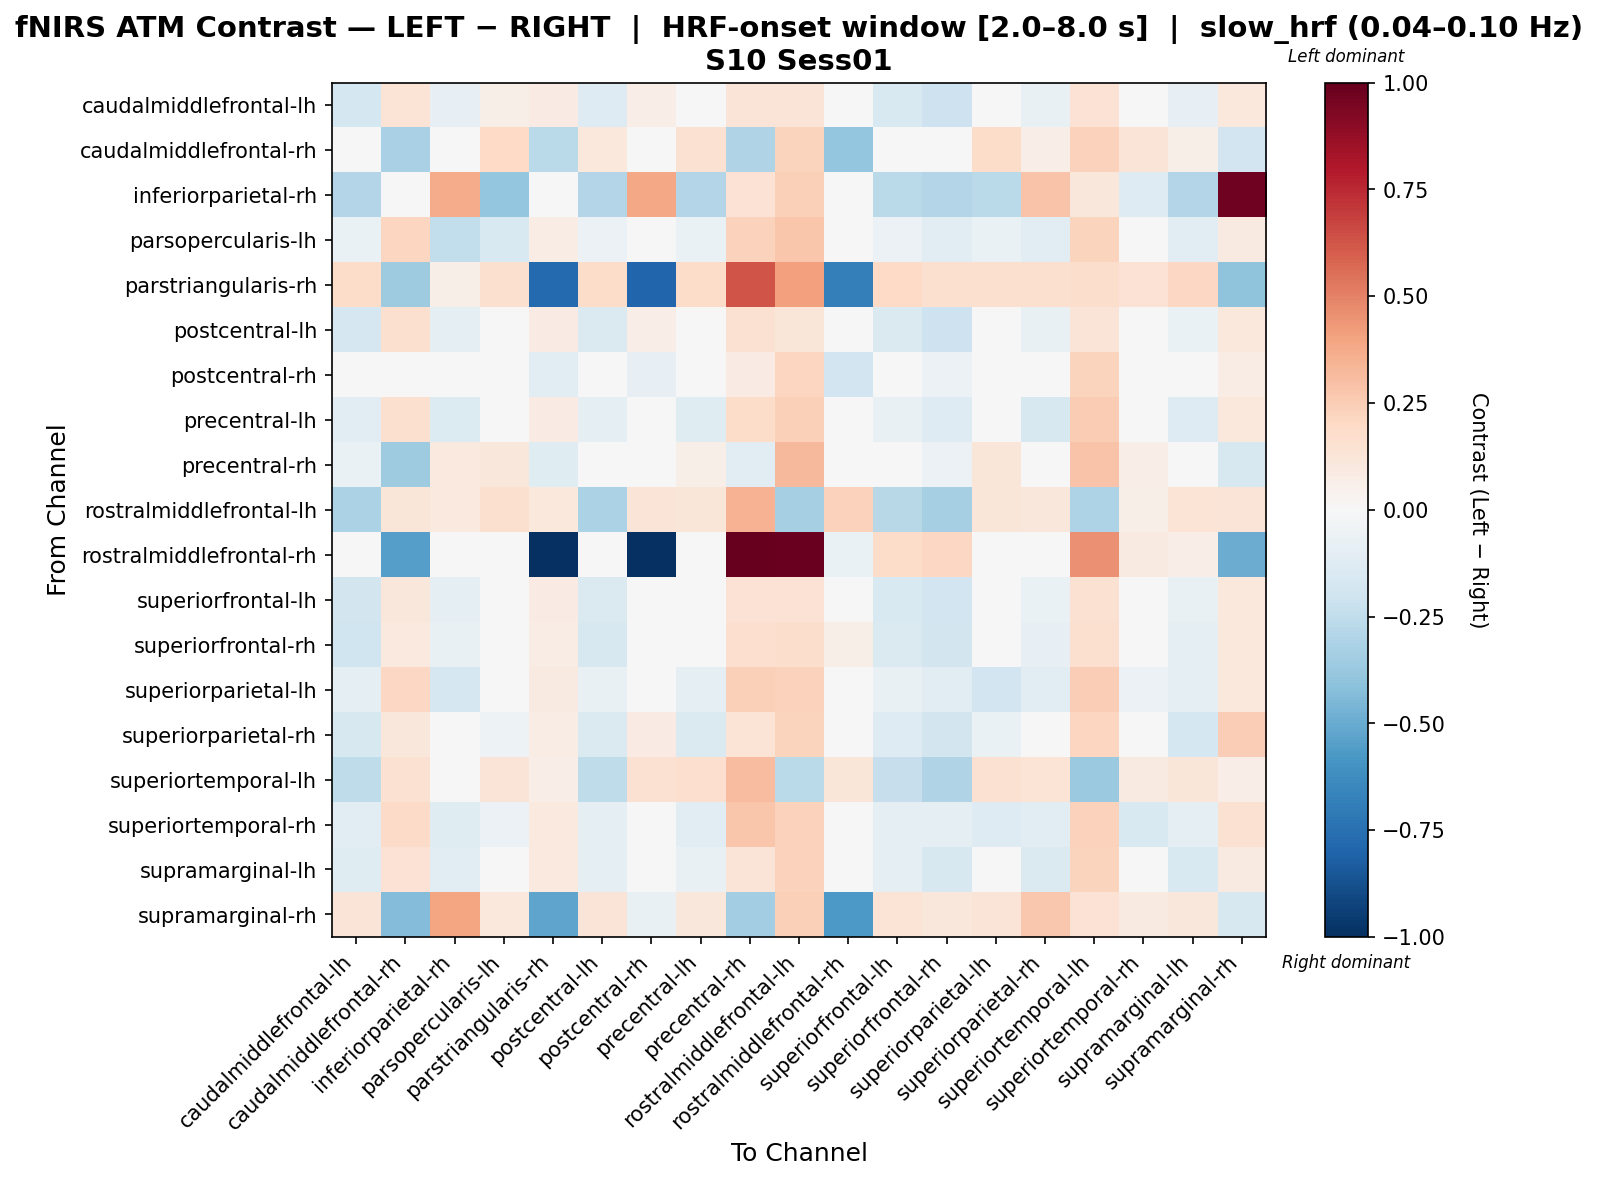

Data behind this chart, as committed beside it:
, caudalmiddlefrontal-lh, caudalmiddlefrontal-rh, inferiorparietal-rh, parsopercularis-lh, parstriangularis-rh, postcentral-lh, postcentral-rh, precentral-lh, precentral-rh, rostralmiddlefrontal-lh, rostralmiddlefrontal-rh, superiorfrontal-lh, superiorfrontal-rh, superiorparietal-lh, superiorparietal-rh, superiortemporal-lh, superiortemporal-rh, supramarginal-lh, supramarginal-rh
caudalmiddlefrontal-lh, -0.1757, 0.1348, -0.07897, 0.05717, 0.08593, -0.129, 0.06921, -0.001783, 0.1255, 0.1278, 0.0, -0.1516, -0.2087, 0.03029, -0.07449, 0.1419, 0.01983, -0.07842, 0.1062
caudalmiddlefrontal-rh, 0.03323, -0.3216, 0.04076, 0.1996, -0.2687, 0.1061, 0.01659, 0.1499, -0.3002, 0.2214, -0.3841, 0.03573, -0.001132, 0.1857, 0.06264, 0.2333, 0.1263, 0.05825, -0.1939
inferiorparietal-rh, -0.2953, -0.006781, 0.3676, -0.3903, 0.03088, -0.2953, 0.3843, -0.2953, 0.1441, 0.2381, 0.0, -0.2678, -0.2953, -0.2678, 0.2853, 0.1157, -0.129, -0.2953, 0.972
parsopercularis-lh, -0.068, 0.2147, -0.2488, -0.1525, 0.07706, -0.06099, -0.03468, -0.06981, 0.2312, 0.2741, 0.0, -0.0547, -0.1048, -0.06351, -0.117, 0.2254, -0.0344, -0.1061, 0.09293
parstriangularis-rh, 0.1844, -0.3528, 0.06147, 0.1598, -0.776, 0.1844, -0.792, 0.1844, 0.6313, 0.4065, -0.6847, 0.1967, 0.1598, 0.1575, 0.1598, 0.1721, 0.1428, 0.209, -0.4046
postcentral-lh, -0.1705, 0.161, -0.09052, 0.0438, 0.08575, -0.1467, 0.06403, -0.008112, 0.155, 0.1177, 0.0, -0.1449, -0.2035, 0.02234, -0.07645, 0.1318, 0.01743, -0.06413, 0.106
postcentral-rh, -0.03182, 0.04512, -0.03099, -0.01653, -0.1066, -0.02506, -0.07965, -0.02506, 0.08011, 0.2187, -0.1878, -0.03012, -0.05889, -0.03859, 0.0296, 0.2228, -0.007803, -0.02924, 0.07178
precentral-lh, -0.1085, 0.1607, -0.1399, -0.02183, 0.08575, -0.0888, 0.01842, -0.1176, 0.1844, 0.2377, 0.0, -0.07585, -0.1277, -0.04582, -0.1618, 0.2524, -0.02766, -0.1259, 0.102
precentral-rh, -0.06974, -0.356, 0.09414, 0.1142, -0.1173, -0.003685, -0.0426, 0.06237, -0.1146, 0.3212, -0.03054, -0.04545, -0.06158, 0.1174, -0.01232, 0.2861, 0.06323, -0.04772, -0.1571
rostralmiddlefrontal-lh, -0.3142, 0.1174, 0.1005, 0.1616, 0.1038, -0.3142, 0.1251, 0.1233, 0.347, -0.3283, 0.2268, -0.2765, -0.3306, 0.1233, 0.1152, -0.3082, 0.06091, 0.1386, 0.1285
rostralmiddlefrontal-rh, 0.0229, -0.5504, 0.0, 0.0, -0.999, 0.0229, -0.9936, 0.0229, 1.0, 0.9861, -0.06825, 0.1832, 0.2061, 0.04579, 0.0, 0.4579, 0.09158, 0.06869, -0.4968
superiorfrontal-lh, -0.1853, 0.1117, -0.08969, 0.0423, 0.08507, -0.1449, 0.0447, -0.0003367, 0.1438, 0.1457, 0.03646, -0.1523, -0.193, 0.01676, -0.06645, 0.1561, 0.01478, -0.07103, 0.1057
superiorfrontal-rh, -0.2023, 0.1016, -0.07633, 0.02336, 0.07442, -0.1564, 0.04117, -0.02195, 0.1664, 0.1762, 0.06089, -0.1438, -0.183, 0.02124, -0.08004, 0.1598, 0.02816, -0.0921, 0.1028
superiorparietal-lh, -0.08768, 0.2086, -0.168, -0.04758, 0.0912, -0.0733, -0.02344, -0.08768, 0.2349, 0.2307, 0.0, -0.07131, -0.1065, -0.1875, -0.1143, 0.2443, -0.05869, -0.09207, 0.1083
superiorparietal-rh, -0.1599, 0.1149, 0.02837, -0.0501, 0.07241, -0.1449, 0.08112, -0.1451, 0.1343, 0.2189, 0.0, -0.1325, -0.1864, -0.06513, -0.0313, 0.215, -0.02261, -0.1727, 0.2456
superiortemporal-lh, -0.2552, 0.1536, 0.01654, 0.1317, 0.06711, -0.2552, 0.1536, 0.166, 0.3101, -0.2723, 0.123, -0.2335, -0.3037, 0.1542, 0.1349, -0.3698, 0.0919, 0.1192, 0.06801
superiortemporal-rh, -0.1047, 0.1901, -0.1192, -0.05704, 0.0972, -0.08941, -0.04745, -0.1096, 0.2783, 0.2278, 0.0179, -0.09579, -0.09197, -0.1265, -0.115, 0.231, -0.1495, -0.08684, 0.1509
supramarginal-lh, -0.1234, 0.1441, -0.1159, -0.01097, 0.09555, -0.08713, 0.03281, -0.07332, 0.1265, 0.2343, 0.00637, -0.09233, -0.1628, 0.003833, -0.1469, 0.2198, 0.007144, -0.1503, 0.0928
supramarginal-rh, 0.1275, -0.434, 0.3907, 0.1057, -0.5239, 0.1275, -0.07639, 0.1166, -0.3465, 0.2355, -0.5724, 0.1384, 0.1166, 0.1275, 0.268, 0.1482, 0.09336, 0.1166, -0.1588
